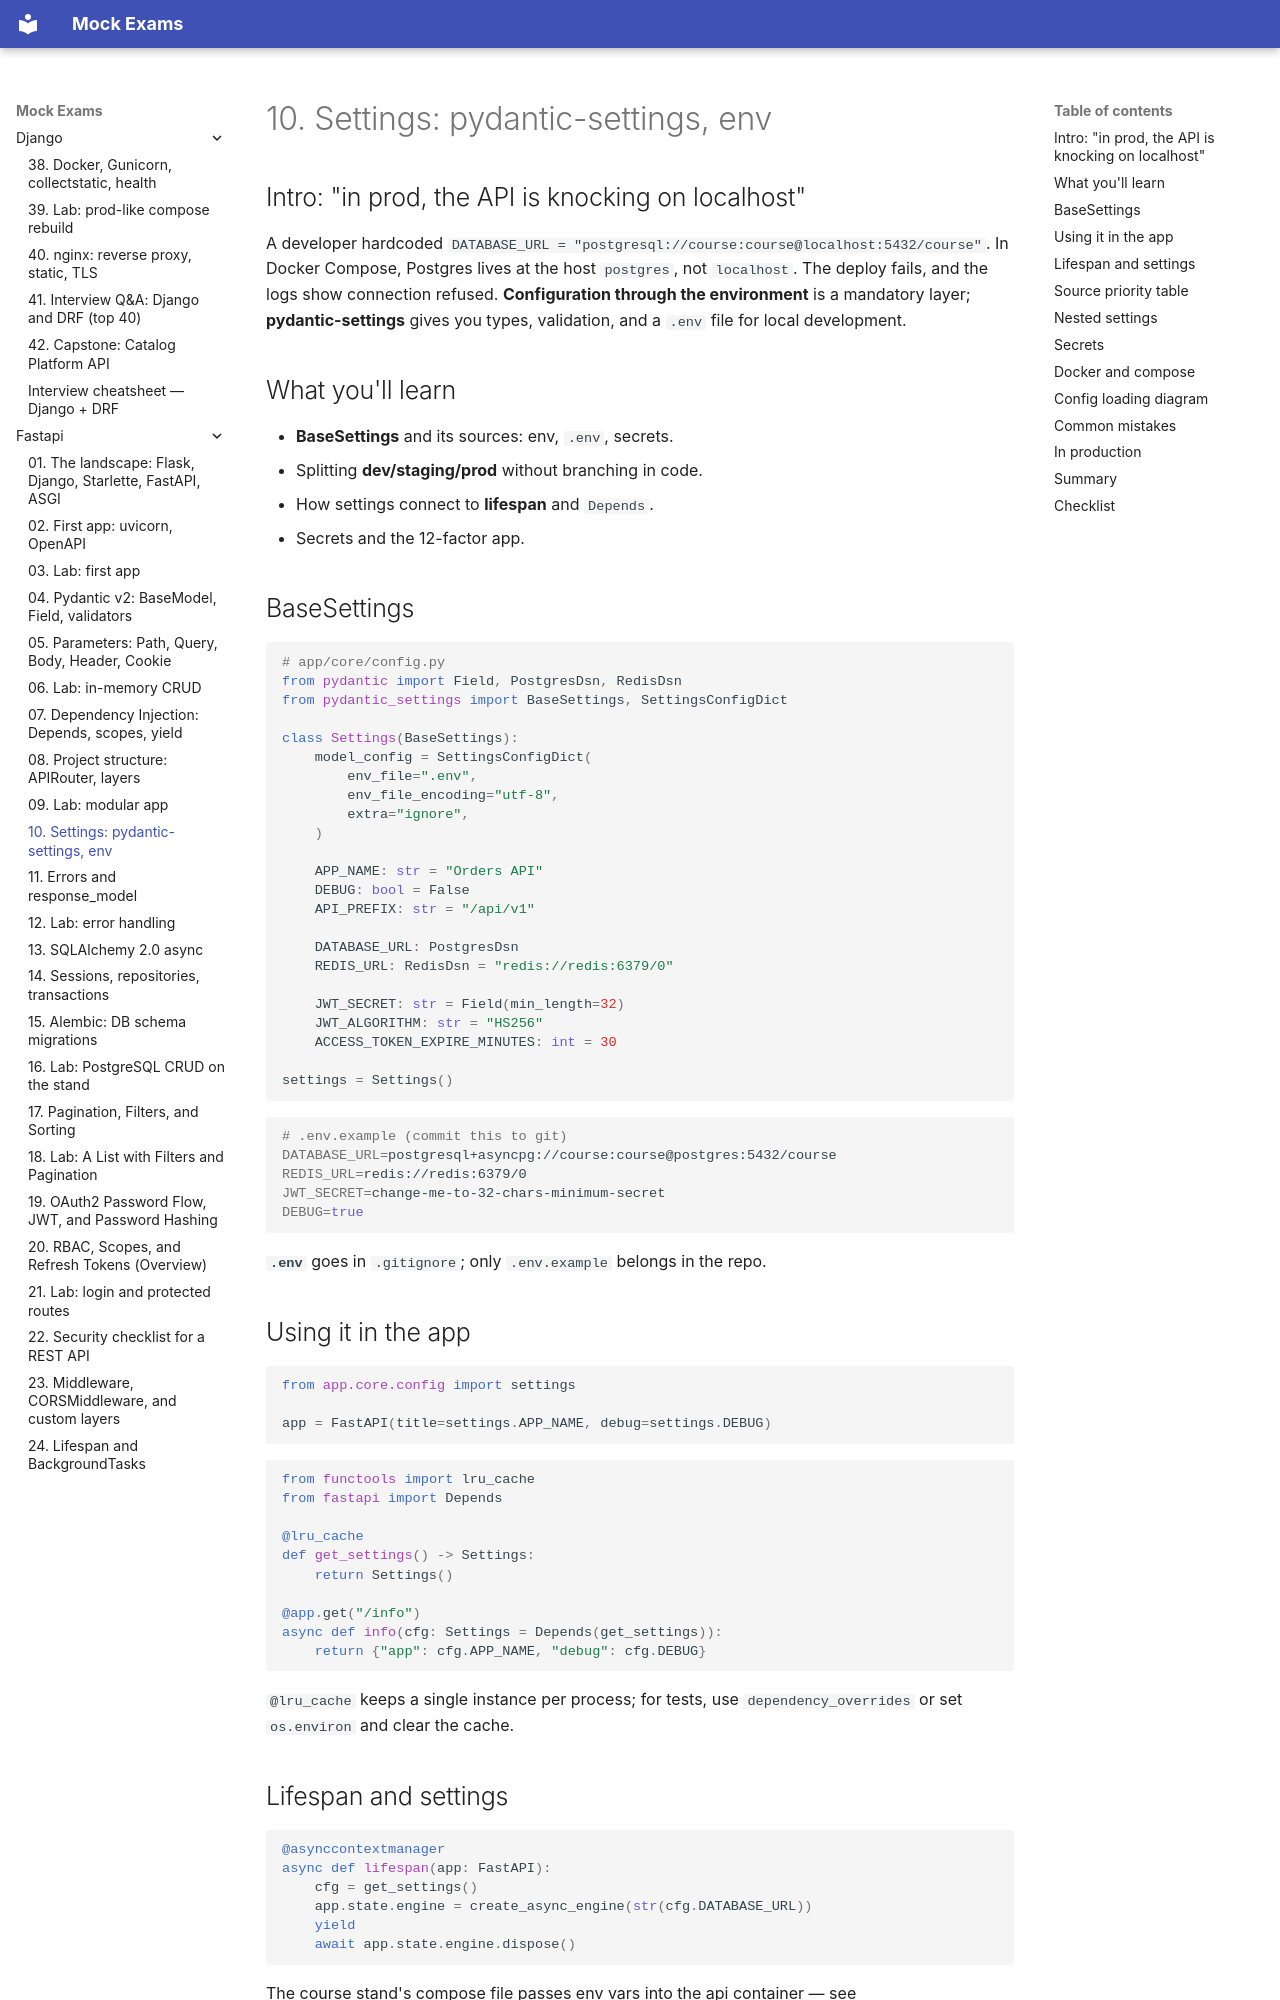

repository: FedorArbuzov/mock-exams · page: fastapi/10-settings/index.html · generator: mkdocs

# 10. Settings: pydantic-settings, env

## Intro: "in prod, the API is knocking on localhost"

A developer hardcoded `DATABASE_URL = "postgresql://course:course@localhost:5432/course"`. In Docker Compose, Postgres lives at the host `postgres`, not `localhost`. The deploy fails, and the logs show connection refused. **Configuration through the environment** is a mandatory layer; **pydantic-settings** gives you types, validation, and a `.env` file for local development.

## What you'll learn

- **BaseSettings** and its sources: env, `.env`, secrets.
- Splitting **dev/staging/prod** without branching in code.
- How settings connect to **lifespan** and `Depends`.
- Secrets and the 12-factor app.

## BaseSettings

```python
# app/core/config.py
from pydantic import Field, PostgresDsn, RedisDsn
from pydantic_settings import BaseSettings, SettingsConfigDict

class Settings(BaseSettings):
    model_config = SettingsConfigDict(
        env_file=".env",
        env_file_encoding="utf-8",
        extra="ignore",
    )

    APP_NAME: str = "Orders API"
    DEBUG: bool = False
    API_PREFIX: str = "/api/v1"

    DATABASE_URL: PostgresDsn
    REDIS_URL: RedisDsn = "redis://redis:6379/0"

    JWT_SECRET: str = Field(min_length=32)
    JWT_ALGORITHM: str = "HS256"
    ACCESS_TOKEN_EXPIRE_MINUTES: int = 30

settings = Settings()
```

```bash
# .env.example (commit this to git)
DATABASE_URL=postgresql+asyncpg://course:course@postgres:5432/course
REDIS_URL=redis://redis:6379/0
JWT_SECRET=change-me-to-32-chars-minimum-secret
DEBUG=true
```

**`.env`** goes in `.gitignore`; only `.env.example` belongs in the repo.

## Using it in the app

```python
from app.core.config import settings

app = FastAPI(title=settings.APP_NAME, debug=settings.DEBUG)
```

```python
from functools import lru_cache
from fastapi import Depends

@lru_cache
def get_settings() -> Settings:
    return Settings()

@app.get("/info")
async def info(cfg: Settings = Depends(get_settings)):
    return {"app": cfg.APP_NAME, "debug": cfg.DEBUG}
```

`@lru_cache` keeps a single instance per process; for tests, use `dependency_overrides` or set `os.environ` and clear the cache.
